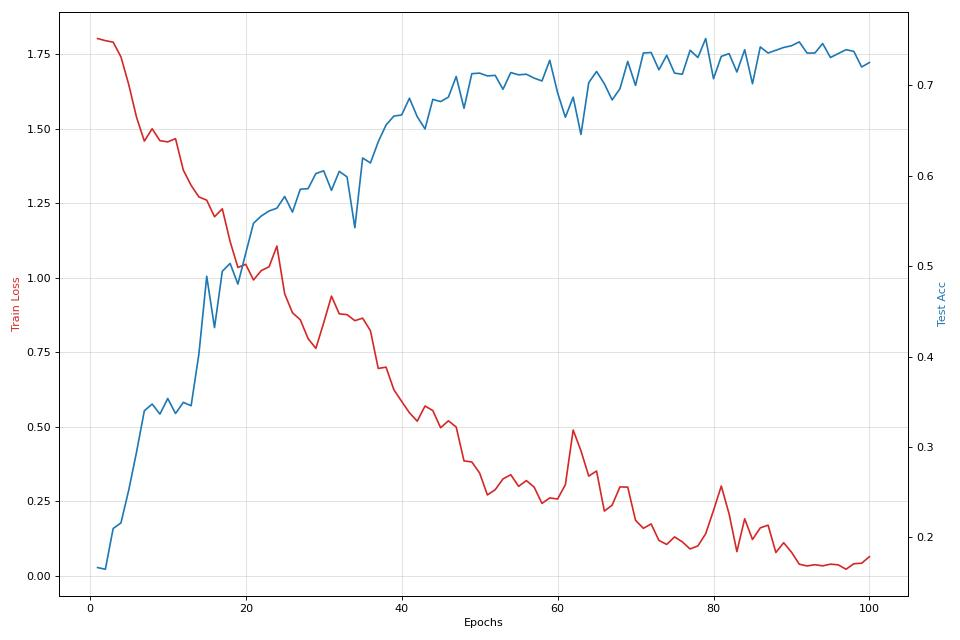

Source data for this figure (header and first rows):
epoch, train loss, train acc, test acc, time
1, 1.802, 0.1278, 0.1667, 3.502
2, 1.795, 0.2222, 0.1648, 3.847
3, 1.79, 0.1611, 0.2099, 4.191
4, 1.74, 0.2611, 0.216, 4.533
5, 1.647, 0.2667, 0.2525, 4.878
6, 1.538, 0.3056, 0.2944, 5.224
7, 1.458, 0.3667, 0.3401, 5.568
8, 1.499, 0.3444, 0.3475, 5.913
9, 1.46, 0.3611, 0.3364, 6.258
10, 1.455, 0.3389, 0.3537, 6.605
11, 1.466, 0.3389, 0.337, 6.952
12, 1.361, 0.4056, 0.3494, 7.3
13, 1.31, 0.4389, 0.3457, 7.647
14, 1.271, 0.4556, 0.4031, 7.992
15, 1.26, 0.5278, 0.4889, 8.338
16, 1.205, 0.4833, 0.4321, 8.684
17, 1.231, 0.4722, 0.4944, 9.031
18, 1.121, 0.5611, 0.5031, 9.379
19, 1.034, 0.6, 0.4803, 9.725
20, 1.045, 0.5833, 0.5142, 10.07
21, 0.9925, 0.6056, 0.5475, 10.42
22, 1.024, 0.5667, 0.5556, 10.76
23, 1.037, 0.5778, 0.5611, 11.11
24, 1.106, 0.5333, 0.5642, 11.46
25, 0.9461, 0.6222, 0.5772, 11.81
26, 0.8825, 0.6944, 0.5599, 12.15
27, 0.8592, 0.6889, 0.5852, 12.5
28, 0.796, 0.6667, 0.5858, 12.85
29, 0.7633, 0.7, 0.6025, 13.2
30, 0.8486, 0.6667, 0.6056, 13.55
31, 0.9384, 0.6111, 0.5839, 13.89
32, 0.879, 0.6667, 0.6049, 14.24
33, 0.8763, 0.6778, 0.5988, 14.59
34, 0.8561, 0.6444, 0.5426, 14.93
35, 0.8644, 0.6167, 0.6198, 15.28
36, 0.8224, 0.6944, 0.6142, 15.63
37, 0.6959, 0.7444, 0.6377, 15.98
38, 0.7003, 0.7, 0.6562, 16.32
39, 0.6248, 0.7389, 0.6661, 16.67
40, 0.5857, 0.7778, 0.6673, 17.02
41, 0.5474, 0.8056, 0.6858, 17.37
42, 0.5191, 0.8056, 0.6654, 17.71
43, 0.57, 0.7778, 0.6519, 18.06
44, 0.5547, 0.7778, 0.6846, 18.41
45, 0.4971, 0.8222, 0.6821, 18.76
46, 0.5204, 0.8167, 0.687, 19.1
47, 0.4994, 0.8333, 0.7099, 19.45
48, 0.386, 0.8389, 0.6747, 19.8
49, 0.3825, 0.8389, 0.713, 20.15
50, 0.3455, 0.8389, 0.7136, 20.49
51, 0.2718, 0.9167, 0.7105, 20.84
52, 0.2894, 0.8778, 0.7111, 21.19
53, 0.3255, 0.8833, 0.6957, 21.54
54, 0.3397, 0.8389, 0.7142, 21.88
55, 0.3008, 0.8778, 0.7117, 22.23
56, 0.32, 0.8944, 0.7124, 22.58
57, 0.298, 0.8778, 0.708, 22.93
58, 0.2435, 0.8889, 0.7049, 23.28
59, 0.2619, 0.8889, 0.7278, 23.63
60, 0.2582, 0.9111, 0.692, 23.98
... 40 more rows
